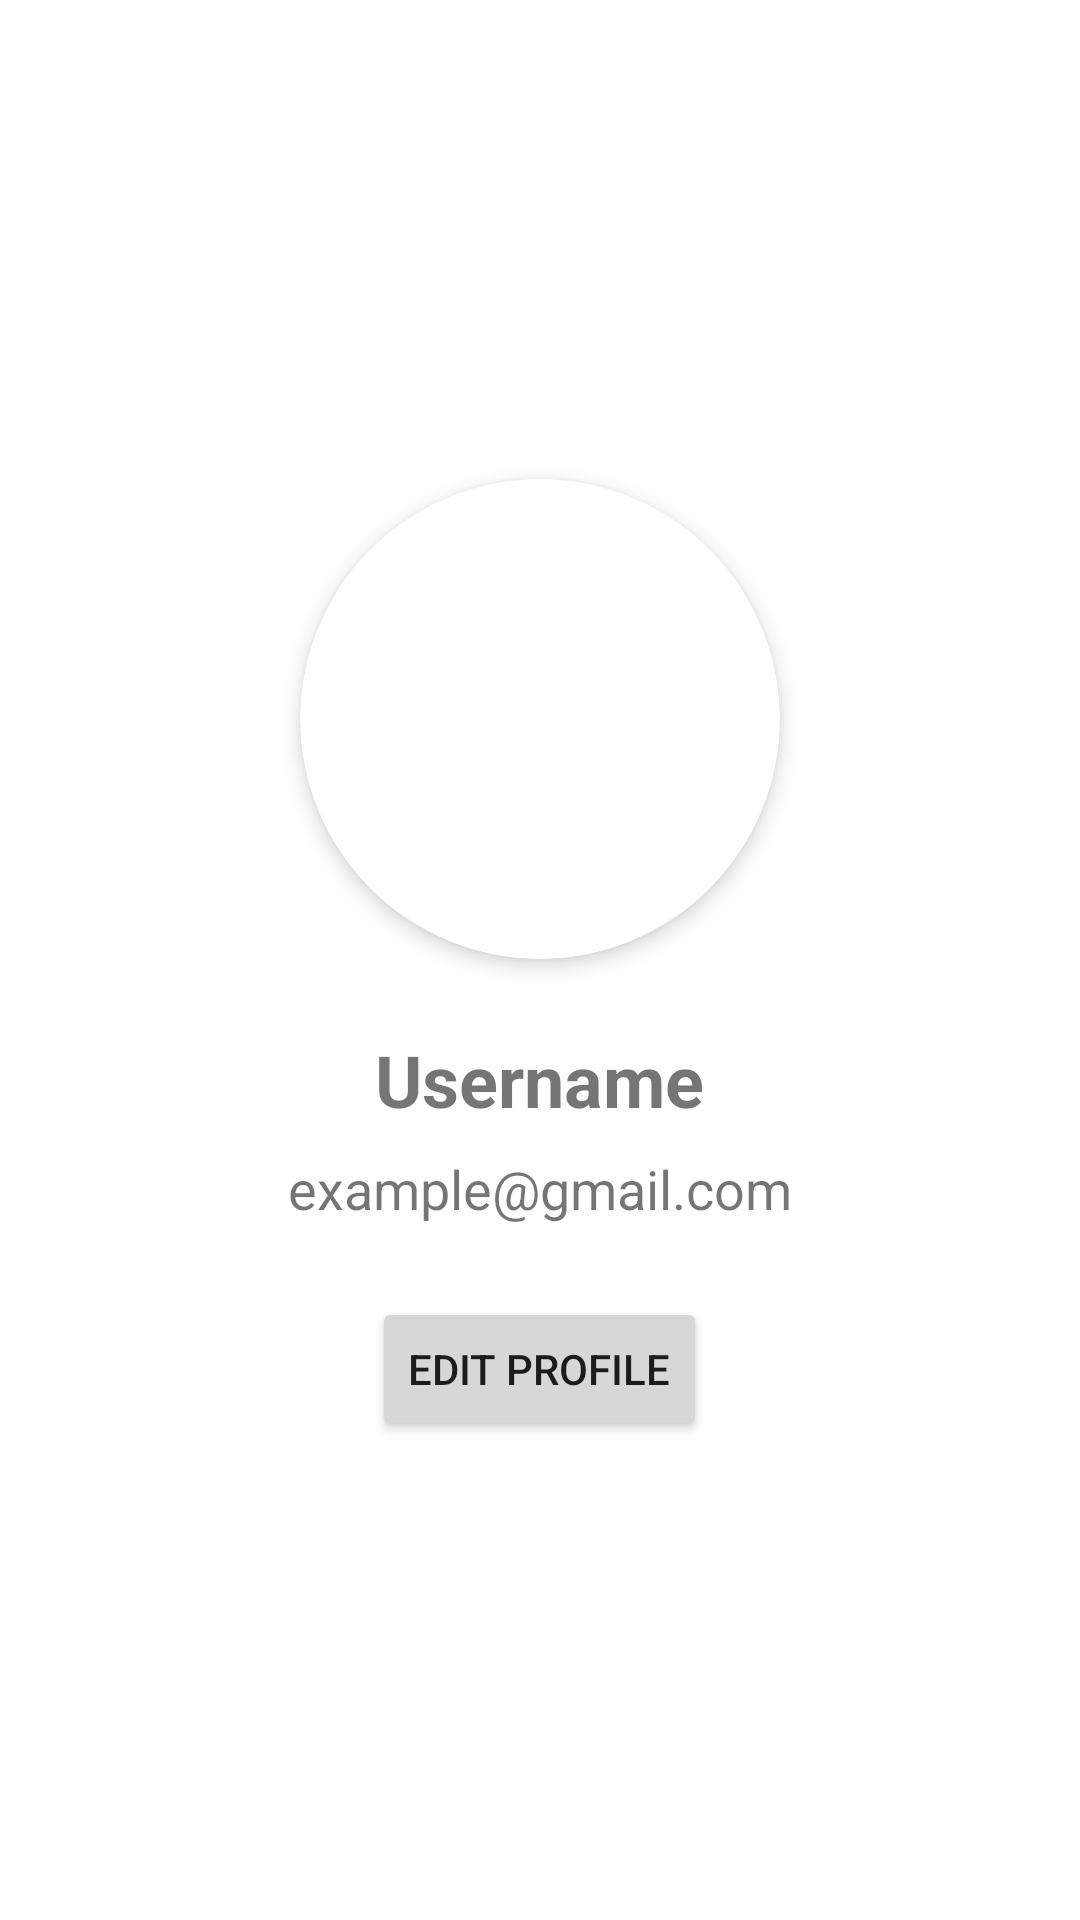

Produce the Android XML layout that renders to this screen, including the resource entries it uses.
<!-- AndroidManifest.xml: application theme Theme.FinalProjectMobile -->
<!-- res/layout/fragment_profile.xml -->
<?xml version="1.0" encoding="utf-8"?>
<LinearLayout xmlns:android="http://schemas.android.com/apk/res/android"
    xmlns:tools="http://schemas.android.com/tools"
    android:layout_width="match_parent"
    android:layout_height="match_parent"
    xmlns:app="http://schemas.android.com/apk/res-auto"
    tools:context=".fragments.ProfileFragment"
    android:orientation="vertical"
    android:padding="16dp"
    android:gravity="center">

    <androidx.cardview.widget.CardView
        android:layout_width="160dp"
        android:layout_height="160dp"
        app:cardCornerRadius="100dp"
        app:cardElevation="4dp">

        <ImageView
            android:id="@+id/iv_profile_pic"
            android:layout_width="match_parent"
            android:layout_height="match_parent"
            android:src="@drawable/blank_profile_pic"
            android:scaleType="centerCrop"/>

    </androidx.cardview.widget.CardView>

    <TextView
        android:id="@+id/tv_username"
        android:layout_width="wrap_content"
        android:layout_height="wrap_content"
        android:text="Username"
        android:textSize="24dp"
        android:textStyle="bold"
        android:layout_marginTop="24dp"/>

    <TextView
        android:id="@+id/tv_email"
        android:layout_width="wrap_content"
        android:layout_height="wrap_content"
        android:text="example@gmail.com"
        android:textSize="18dp"
        android:layout_marginTop="8dp"/>

    <Button
        android:id="@+id/edit_profile_btn"
        android:layout_width="wrap_content"
        android:layout_height="wrap_content"
        android:text="Edit Profile"
        android:layout_marginTop="24dp"/>

</LinearLayout>
<!-- resources referenced by this layout -->
<resources>
  <style name="Theme.FinalProjectMobile" parent="Theme.MaterialComponents.DayNight.DarkActionBar">
          
          <item name="colorPrimary">@color/blue_500</item>
          <item name="colorPrimaryVariant">@color/blue_700</item>
          <item name="colorOnPrimary">@color/white</item>
          
          <item name="colorSecondary">@color/teal_200</item>
          <item name="colorSecondaryVariant">@color/teal_700</item>
          <item name="colorOnSecondary">@color/black</item>
          
          <item name="android:statusBarColor">?attr/colorPrimaryVariant</item>
          
      </style>
  <color name="blue_500">#3f51b5</color>
  <color name="blue_700">#303f9f</color>
  <color name="white">#FFFFFF</color>
  <color name="teal_200">#FF03DAC5</color>
  <color name="teal_700">#FF018786</color>
  <color name="black">#2B2B2B</color>
</resources>
